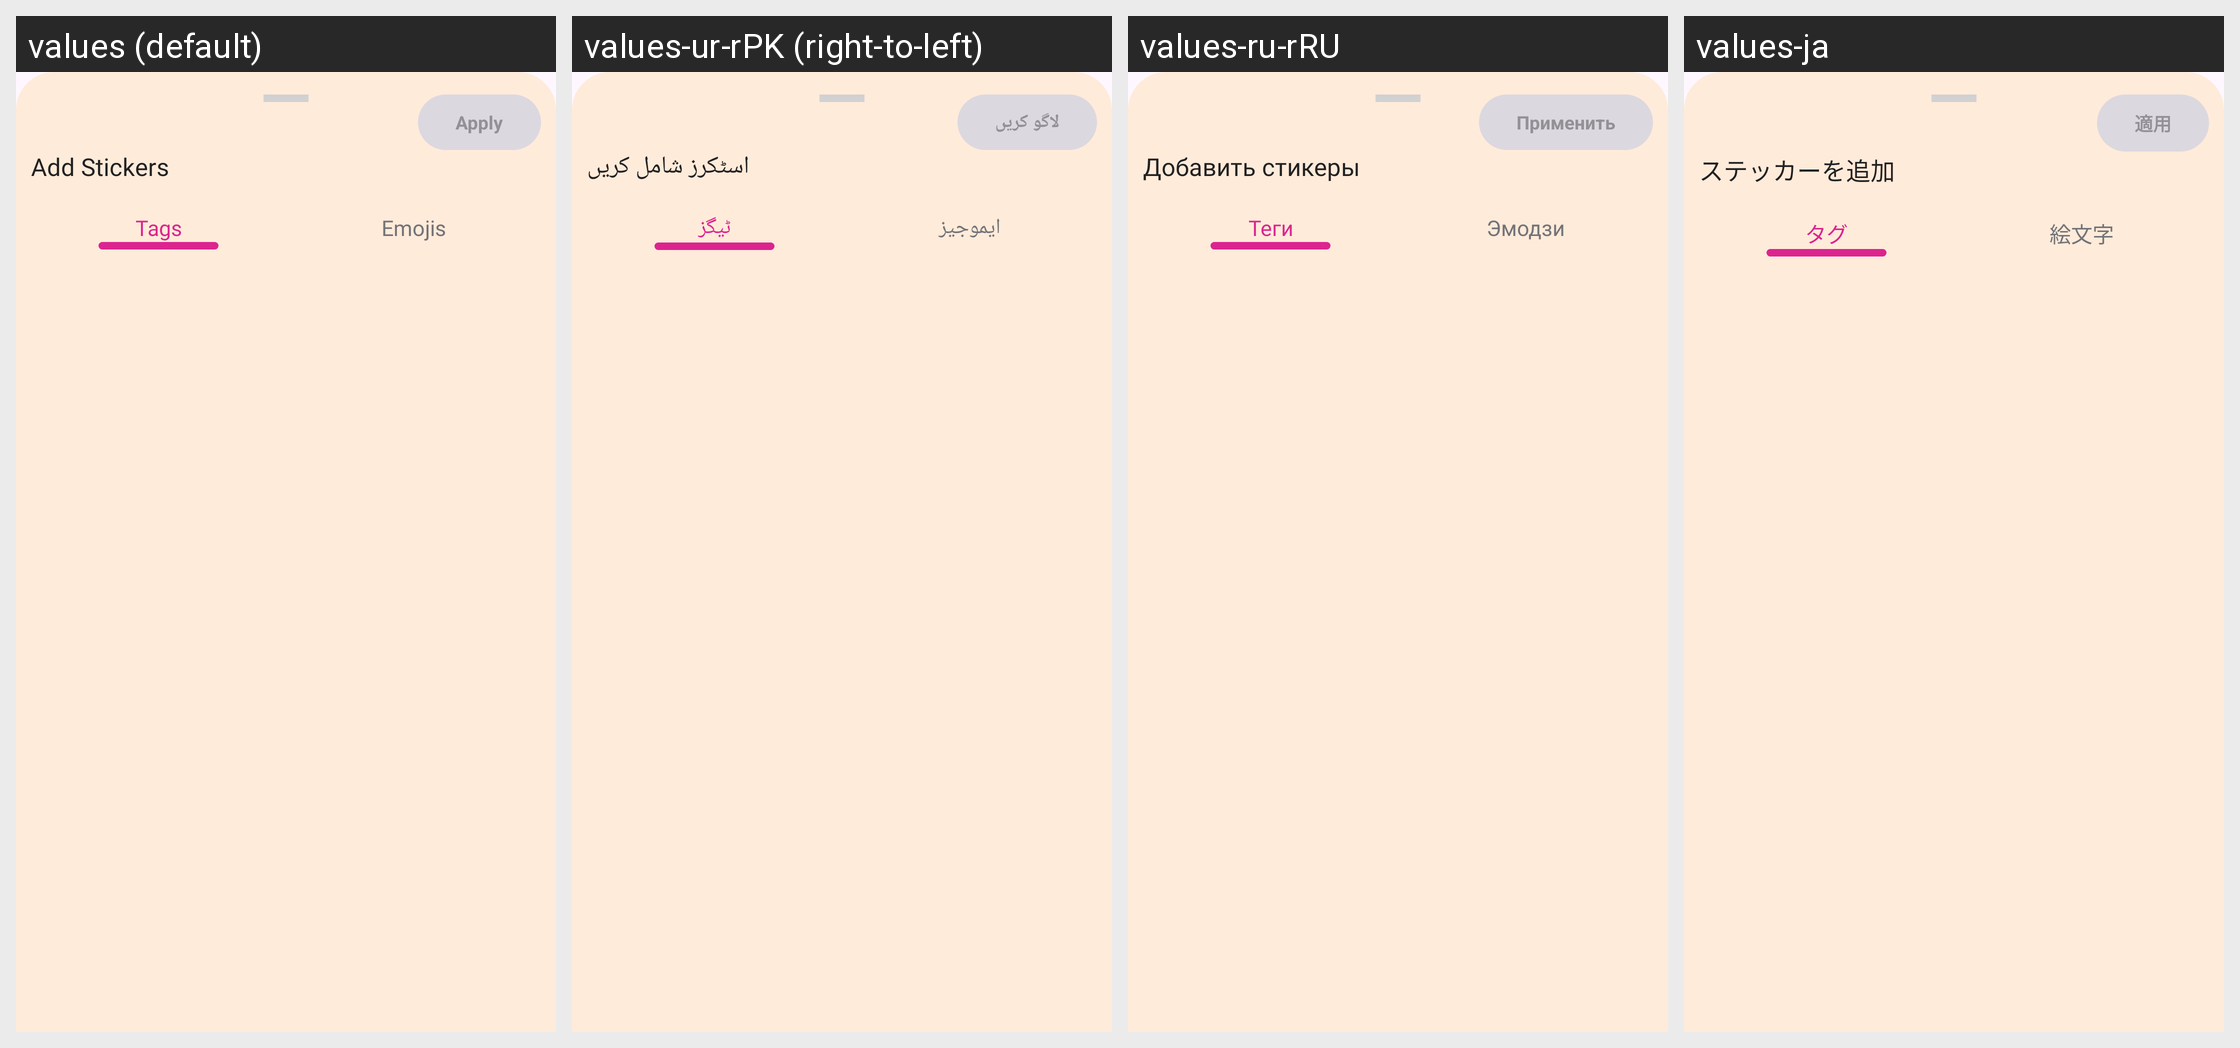

The Android screen above is rendered under several locales of the same app. Produce the string resources it draws, with the default and per-locale values.
Android screen res/layout/stiker_bottomsheet.xml rendered under 4 locales, left to right: values (default), values-ur-rPK (right-to-left), values-ru-rRU, values-ja. Device: Nexus 5 (rendered at 1080×1920; each locale shown at half size, 540×960, under a caption strip naming it); theme Theme.DailyDairy.
Other locales in the repository, not shown: values-de-rBE, values-es-rES, values-fr-rFR, values-ko-rKP, values-nl-rBE, values-pt-rPT, values-tr-rTR, values-zh-rCN.
Strings drawn on this screen, with the default value and each locale's value (text and hints the layout hard-codes, and strings that could not be matched under every locale, appear in the picture but are not listed):

apply
  values: Apply
  values-ur-rPK: لاگو کریں
  values-ru-rRU: Применить
  values-ja: 適用

add_stickers
  values: Add Stickers
  values-ur-rPK: اسٹکرز شامل کریں
  values-ru-rRU: Добавить стикеры
  values-ja: ステッカーを追加

tags
  values: Tags
  values-ur-rPK: ٹیگز
  values-ru-rRU: Теги
  values-ja: タグ

emojis
  values: Emojis
  values-ur-rPK: ایموجیز
  values-ru-rRU: Эмодзи
  values-ja: 絵文字
